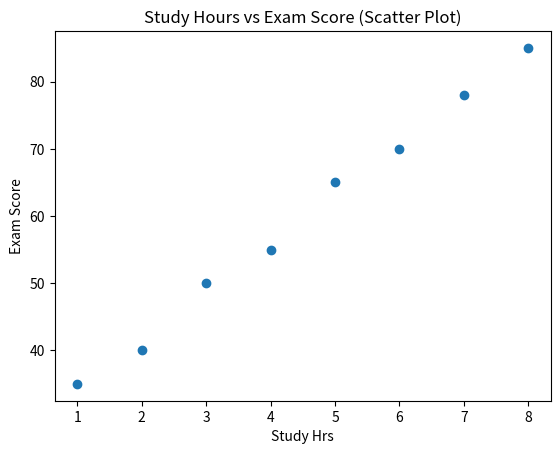
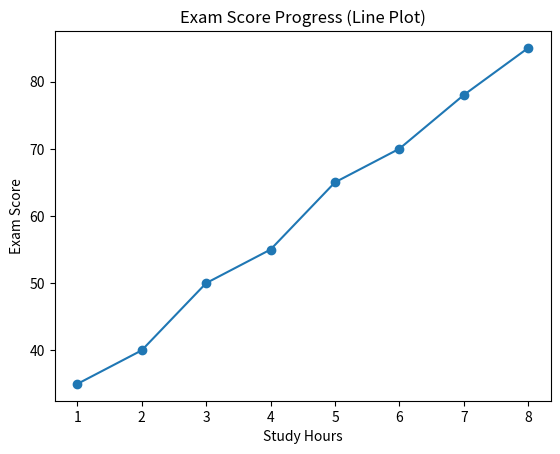
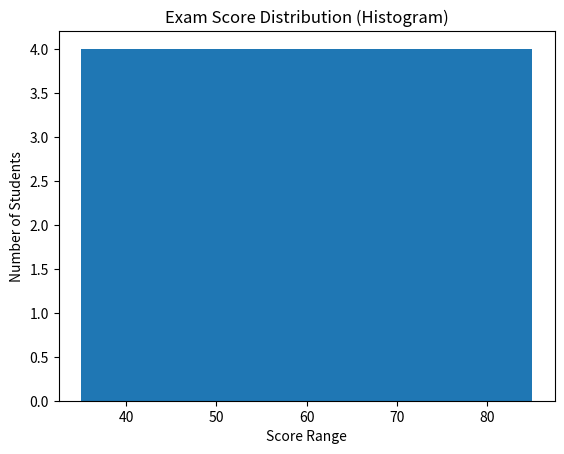
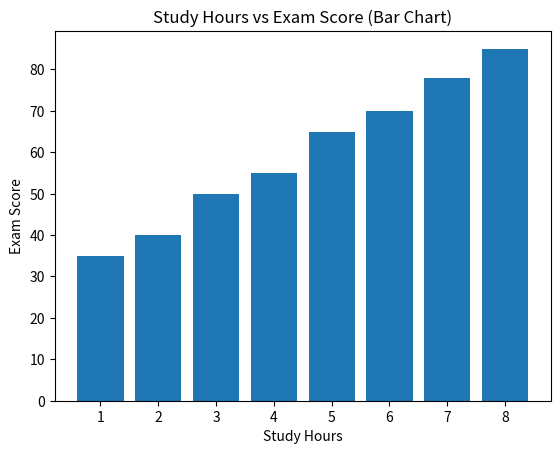

These charts were generated, in order, by the following Python code:
import pandas as pd
import matplotlib.pyplot as plt

data = {
    'StudyHours': [1, 2, 3, 4, 5, 6, 7, 8],
    'ExamScore': [35, 40, 50, 55, 65, 70, 78, 85]
}
df = pd.DataFrame(data)

# Scatter Plot
plt.scatter(df['StudyHours'], df['ExamScore'])
plt.xlabel("Study Hrs")
plt.ylabel("Exam Score")
plt.title("Study Hours vs Exam Score (Scatter Plot)")
plt.show()

# Line Plot
plt.plot(df['StudyHours'], df['ExamScore'], marker='o')
plt.xlabel("Study Hours")
plt.ylabel("Exam Score")
plt.title("Exam Score Progress (Line Plot)")
plt.show()

# Histogram
plt.hist(df['ExamScore'], bins=2)
plt.xlabel("Score Range")
plt.ylabel("Number of Students")
plt.title("Exam Score Distribution (Histogram)")
plt.show()

# Bar Chart
plt.bar(df['StudyHours'], df['ExamScore'])
plt.xlabel("Study Hours")
plt.ylabel("Exam Score")
plt.title("Study Hours vs Exam Score (Bar Chart)")
plt.show()
